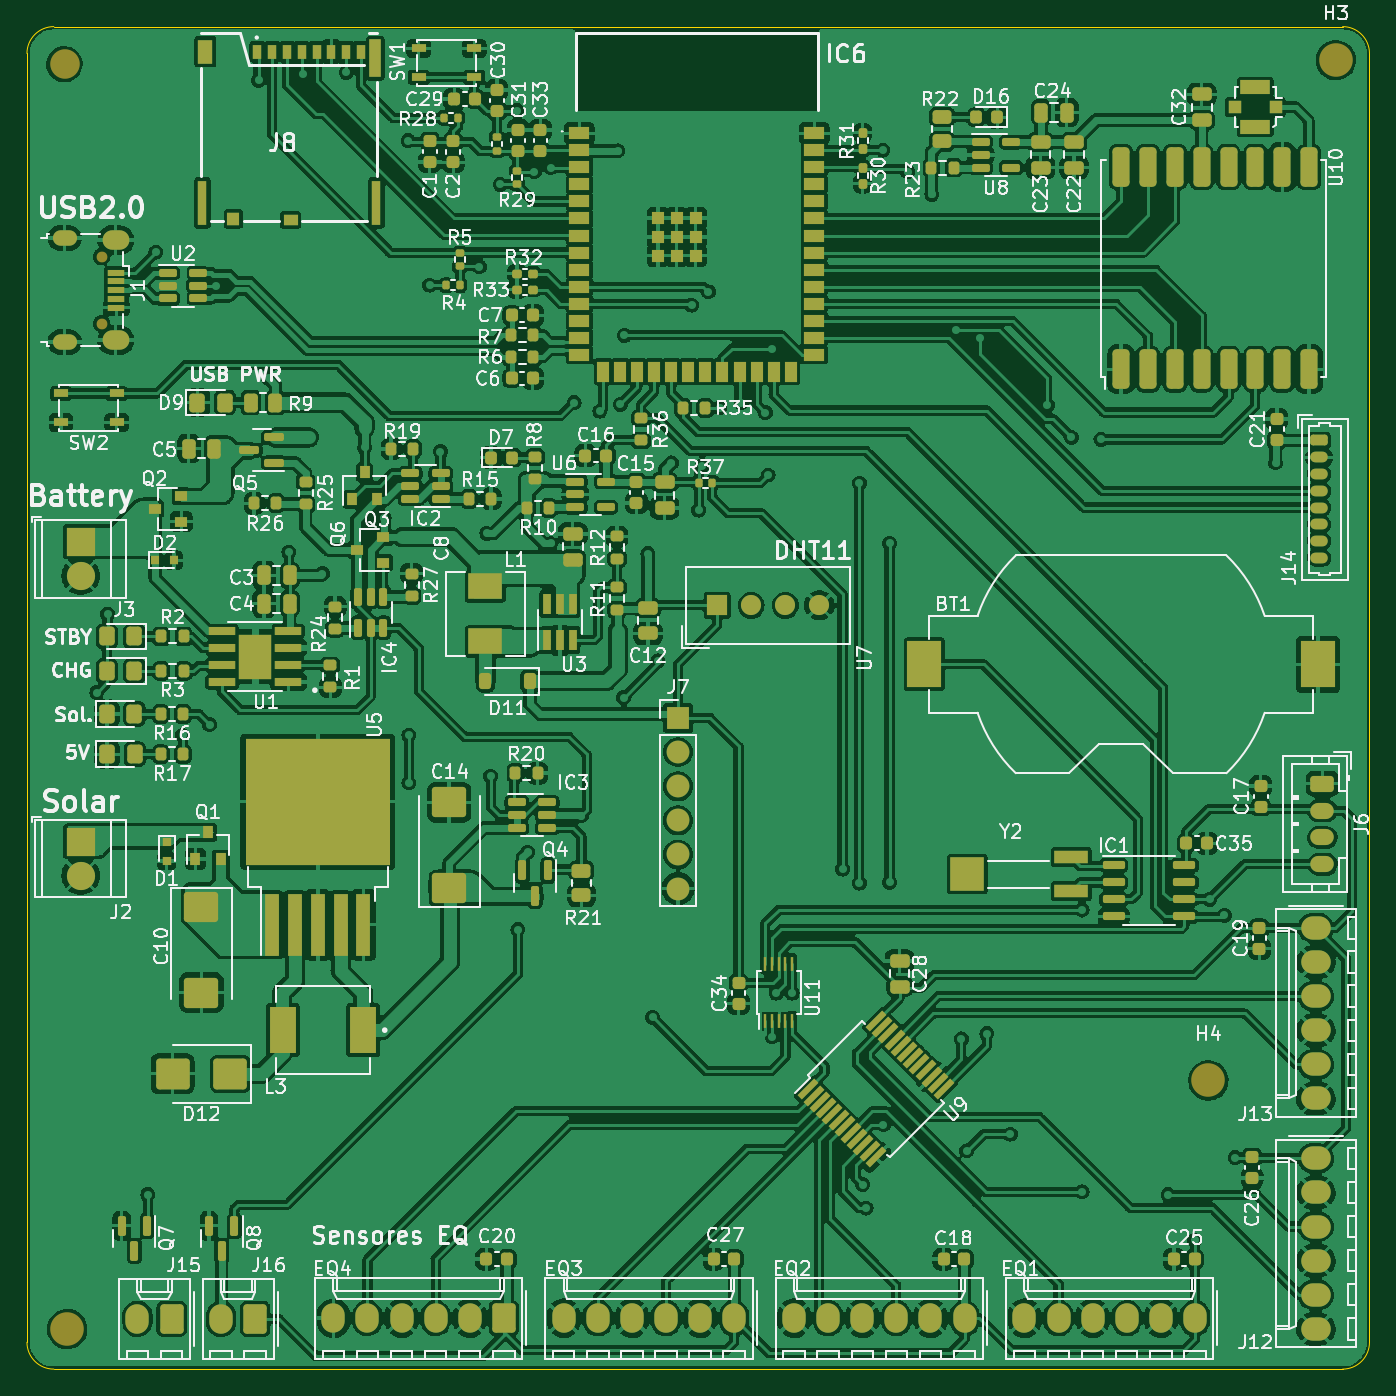
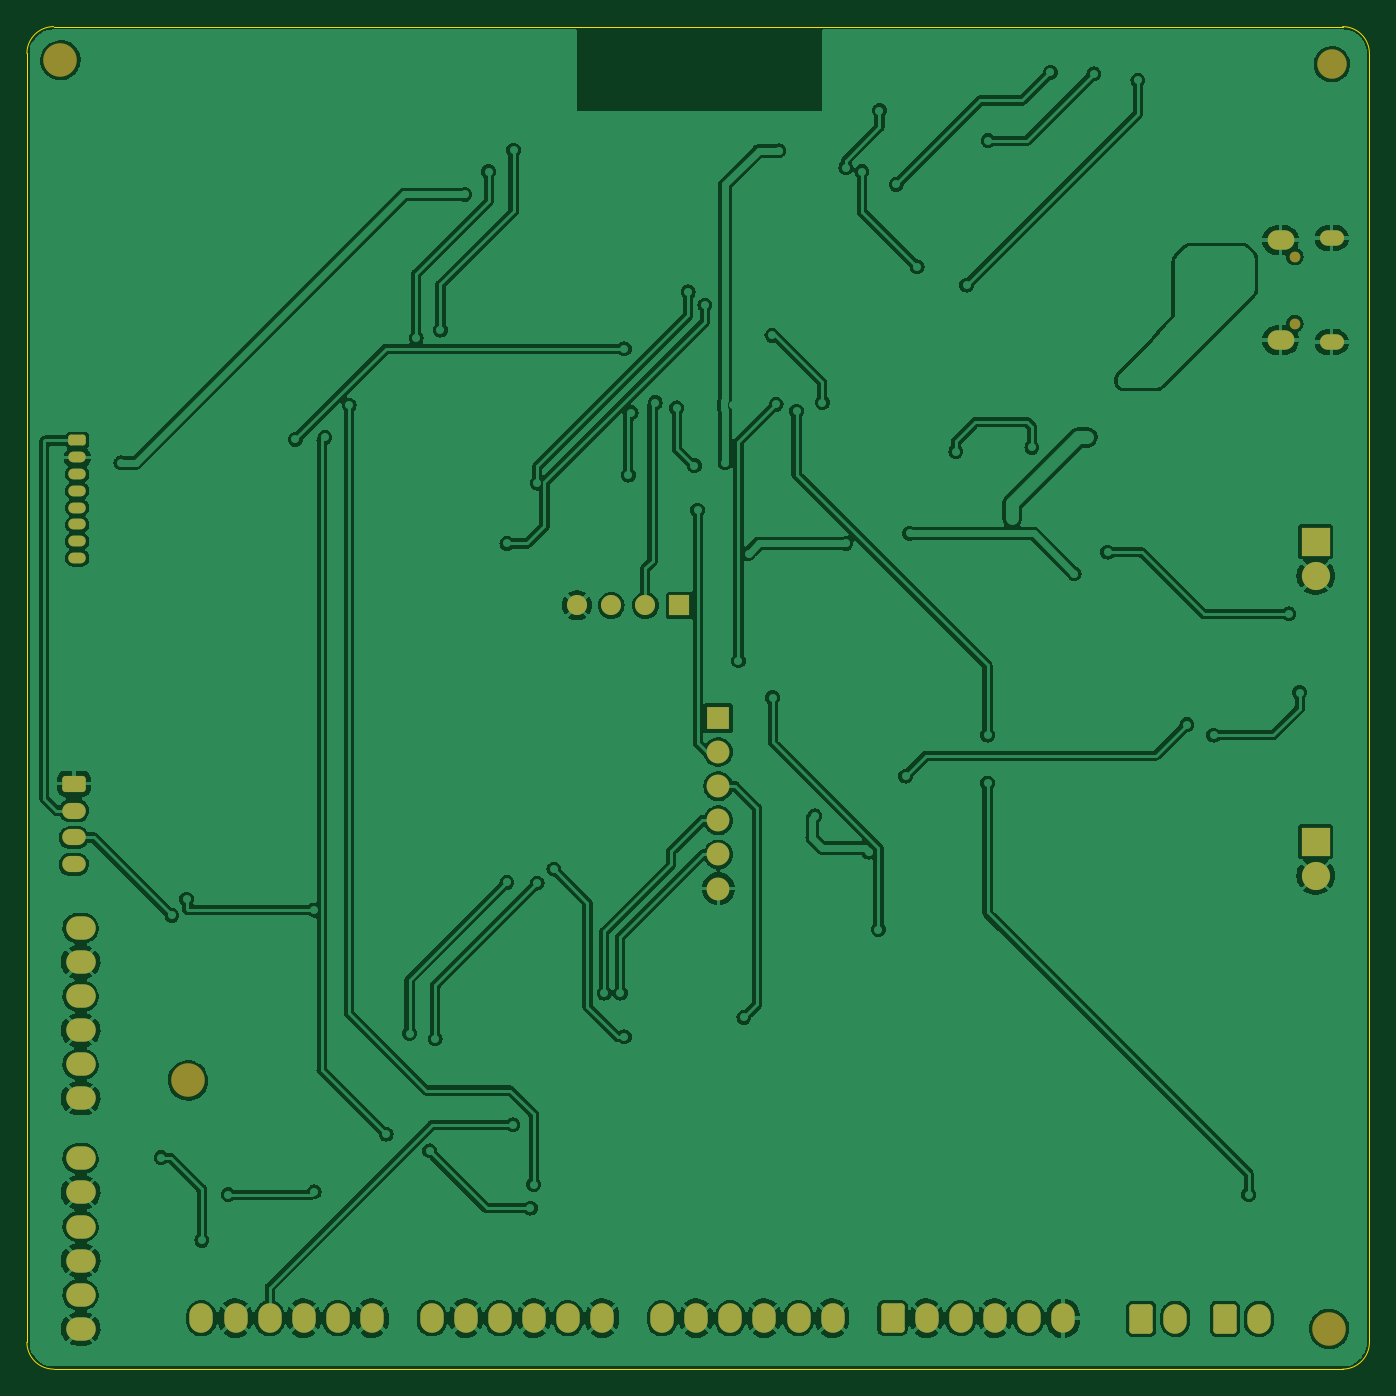
Circuit board: 10 layer files. Board 100.0 x 100.0 mm.
- bottom_copper: envcity_aqm_v2-B_Cu.gbr (239751 bytes)
- bottom_mask: envcity_aqm_v2-B_Mask.gbr (4032 bytes)
- paste: envcity_aqm_v2-B_Paste.gbr (551 bytes)
- bottom_silk: envcity_aqm_v2-B_Silkscreen.gbr (552 bytes)
- outline: envcity_aqm_v2-Edge_Cuts.gbr (1097 bytes)
- top_copper: envcity_aqm_v2-F_Cu.gbr (685724 bytes)
- top_mask: envcity_aqm_v2-F_Mask.gbr (19305 bytes)
- paste: envcity_aqm_v2-F_Paste.gbr (16617 bytes)
- top_silk: envcity_aqm_v2-F_Silkscreen.gbr (242066 bytes)
- inner_copper: envcity_aqm_v2-GND.gbr (168186 bytes)

=== bottom_copper: envcity_aqm_v2-B_Cu.gbr (239751 bytes, source omitted) ===
=== bottom_mask: envcity_aqm_v2-B_Mask.gbr ===
G04 #@! TF.GenerationSoftware,KiCad,Pcbnew,7.0.2-6a45011f42~172~ubuntu22.04.1*
G04 #@! TF.CreationDate,2023-05-26T22:22:49-03:00*
G04 #@! TF.ProjectId,envcity_aqm_v2,656e7663-6974-4795-9f61-716d5f76322e,rev?*
G04 #@! TF.SameCoordinates,Original*
G04 #@! TF.FileFunction,Soldermask,Bot*
G04 #@! TF.FilePolarity,Negative*
%FSLAX46Y46*%
G04 Gerber Fmt 4.6, Leading zero omitted, Abs format (unit mm)*
G04 Created by KiCad (PCBNEW 7.0.2-6a45011f42~172~ubuntu22.04.1) date 2023-05-26 22:22:49*
%MOMM*%
%LPD*%
G01*
G04 APERTURE LIST*
G04 Aperture macros list*
%AMRoundRect*
0 Rectangle with rounded corners*
0 $1 Rounding radius*
0 $2 $3 $4 $5 $6 $7 $8 $9 X,Y pos of 4 corners*
0 Add a 4 corners polygon primitive as box body*
4,1,4,$2,$3,$4,$5,$6,$7,$8,$9,$2,$3,0*
0 Add four circle primitives for the rounded corners*
1,1,$1+$1,$2,$3*
1,1,$1+$1,$4,$5*
1,1,$1+$1,$6,$7*
1,1,$1+$1,$8,$9*
0 Add four rect primitives between the rounded corners*
20,1,$1+$1,$2,$3,$4,$5,0*
20,1,$1+$1,$4,$5,$6,$7,0*
20,1,$1+$1,$6,$7,$8,$9,0*
20,1,$1+$1,$8,$9,$2,$3,0*%
G04 Aperture macros list end*
%ADD10R,2.100000X2.100000*%
%ADD11C,2.100000*%
%ADD12O,1.740000X2.200000*%
%ADD13RoundRect,0.250000X0.620000X0.845000X-0.620000X0.845000X-0.620000X-0.845000X0.620000X-0.845000X0*%
%ADD14O,1.740000X2.190000*%
%ADD15RoundRect,0.250000X0.620000X0.850000X-0.620000X0.850000X-0.620000X-0.850000X0.620000X-0.850000X0*%
%ADD16RoundRect,0.250000X-0.625000X0.350000X-0.625000X-0.350000X0.625000X-0.350000X0.625000X0.350000X0*%
%ADD17O,1.750000X1.200000*%
%ADD18R,1.500000X1.500000*%
%ADD19C,1.500000*%
%ADD20O,2.200000X1.740000*%
%ADD21R,1.700000X1.700000*%
%ADD22O,1.700000X1.700000*%
%ADD23C,2.500000*%
%ADD24RoundRect,0.200000X-0.450000X0.200000X-0.450000X-0.200000X0.450000X-0.200000X0.450000X0.200000X0*%
%ADD25O,1.300000X0.800000*%
%ADD26C,2.200000*%
%ADD27O,0.800000X0.800000*%
%ADD28O,1.800000X1.150000*%
%ADD29O,2.000000X1.450000*%
G04 APERTURE END LIST*
D10*
X115000000Y-98365000D03*
D11*
X115000000Y-100905000D03*
D12*
X180840000Y-156200000D03*
X178300000Y-156200000D03*
X175760000Y-156200000D03*
X173220000Y-156200000D03*
X170680000Y-156200000D03*
X168140000Y-156200000D03*
X163680000Y-156200000D03*
X161140000Y-156200000D03*
X158600000Y-156200000D03*
X156060000Y-156200000D03*
X153520000Y-156200000D03*
X150980000Y-156200000D03*
D13*
X146520000Y-156200000D03*
D14*
X143980000Y-156200000D03*
X141440000Y-156200000D03*
X138900000Y-156200000D03*
X136360000Y-156200000D03*
X133820000Y-156200000D03*
D12*
X119230000Y-156250000D03*
D15*
X121770000Y-156250000D03*
X128000000Y-156250000D03*
D12*
X125460000Y-156250000D03*
X198000000Y-156200000D03*
X195460000Y-156200000D03*
X192920000Y-156200000D03*
X190380000Y-156200000D03*
X187840000Y-156200000D03*
X185300000Y-156200000D03*
D16*
X207500000Y-116400000D03*
D17*
X207500000Y-118400000D03*
X207500000Y-120400000D03*
X207500000Y-122400000D03*
D10*
X115000000Y-120700000D03*
D11*
X115000000Y-123240000D03*
D18*
X162400000Y-103100000D03*
D19*
X164940000Y-103100000D03*
X167480000Y-103100000D03*
X170020000Y-103100000D03*
D20*
X207000000Y-144300000D03*
X207000000Y-146840000D03*
X207000000Y-149380000D03*
X207000000Y-151920000D03*
X207000000Y-154460000D03*
X207000000Y-157000000D03*
D21*
X159500000Y-111500000D03*
D22*
X159500000Y-114040000D03*
X159500000Y-116580000D03*
X159500000Y-119120000D03*
X159500000Y-121660000D03*
X159500000Y-124200000D03*
D23*
X114000000Y-157000000D03*
D20*
X207000000Y-127140000D03*
X207000000Y-129680000D03*
X207000000Y-132220000D03*
X207000000Y-134760000D03*
X207000000Y-137300000D03*
X207000000Y-139840000D03*
D24*
X207250000Y-90825000D03*
D25*
X207250000Y-92075000D03*
X207250000Y-93325000D03*
X207250000Y-94575000D03*
X207250000Y-95825000D03*
X207250000Y-97075000D03*
X207250000Y-98325000D03*
X207250000Y-99575000D03*
D26*
X113800000Y-62800000D03*
D23*
X199000000Y-138500000D03*
D27*
X116562500Y-77125000D03*
X116562500Y-82125000D03*
D28*
X113812500Y-75750000D03*
D29*
X117612500Y-75900000D03*
X117612500Y-83350000D03*
D28*
X113812500Y-83500000D03*
D23*
X208500000Y-62500000D03*
M02*

=== paste: envcity_aqm_v2-B_Paste.gbr ===
G04 #@! TF.GenerationSoftware,KiCad,Pcbnew,7.0.2-6a45011f42~172~ubuntu22.04.1*
G04 #@! TF.CreationDate,2023-05-26T22:22:49-03:00*
G04 #@! TF.ProjectId,envcity_aqm_v2,656e7663-6974-4795-9f61-716d5f76322e,rev?*
G04 #@! TF.SameCoordinates,Original*
G04 #@! TF.FileFunction,Paste,Bot*
G04 #@! TF.FilePolarity,Positive*
%FSLAX46Y46*%
G04 Gerber Fmt 4.6, Leading zero omitted, Abs format (unit mm)*
G04 Created by KiCad (PCBNEW 7.0.2-6a45011f42~172~ubuntu22.04.1) date 2023-05-26 22:22:49*
%MOMM*%
%LPD*%
G01*
G04 APERTURE LIST*
G04 APERTURE END LIST*
M02*

=== bottom_silk: envcity_aqm_v2-B_Silkscreen.gbr ===
G04 #@! TF.GenerationSoftware,KiCad,Pcbnew,7.0.2-6a45011f42~172~ubuntu22.04.1*
G04 #@! TF.CreationDate,2023-05-26T22:22:49-03:00*
G04 #@! TF.ProjectId,envcity_aqm_v2,656e7663-6974-4795-9f61-716d5f76322e,rev?*
G04 #@! TF.SameCoordinates,Original*
G04 #@! TF.FileFunction,Legend,Bot*
G04 #@! TF.FilePolarity,Positive*
%FSLAX46Y46*%
G04 Gerber Fmt 4.6, Leading zero omitted, Abs format (unit mm)*
G04 Created by KiCad (PCBNEW 7.0.2-6a45011f42~172~ubuntu22.04.1) date 2023-05-26 22:22:49*
%MOMM*%
%LPD*%
G01*
G04 APERTURE LIST*
G04 APERTURE END LIST*
M02*

=== outline: envcity_aqm_v2-Edge_Cuts.gbr ===
G04 #@! TF.GenerationSoftware,KiCad,Pcbnew,7.0.2-6a45011f42~172~ubuntu22.04.1*
G04 #@! TF.CreationDate,2023-05-26T22:22:49-03:00*
G04 #@! TF.ProjectId,envcity_aqm_v2,656e7663-6974-4795-9f61-716d5f76322e,rev?*
G04 #@! TF.SameCoordinates,Original*
G04 #@! TF.FileFunction,Profile,NP*
%FSLAX46Y46*%
G04 Gerber Fmt 4.6, Leading zero omitted, Abs format (unit mm)*
G04 Created by KiCad (PCBNEW 7.0.2-6a45011f42~172~ubuntu22.04.1) date 2023-05-26 22:22:49*
%MOMM*%
%LPD*%
G01*
G04 APERTURE LIST*
G04 #@! TA.AperFunction,Profile*
%ADD10C,0.050000*%
G04 #@! TD*
G04 APERTURE END LIST*
D10*
X211000000Y-62000000D02*
G75*
G03*
X209000000Y-60000000I-2000000J0D01*
G01*
X111000000Y-62000000D02*
X111000000Y-158000000D01*
X209000000Y-60000000D02*
X113000000Y-60000000D01*
X111000000Y-158000000D02*
G75*
G03*
X113000000Y-160000000I2000000J0D01*
G01*
X113000000Y-60000000D02*
G75*
G03*
X111000000Y-62000000I0J-2000000D01*
G01*
X209000000Y-160000000D02*
G75*
G03*
X211000000Y-158000000I0J2000000D01*
G01*
X113000000Y-160000000D02*
X209000000Y-160000000D01*
X211000000Y-158000000D02*
X211000000Y-62000000D01*
M02*

=== top_copper: envcity_aqm_v2-F_Cu.gbr (685724 bytes, source omitted) ===
=== top_mask: envcity_aqm_v2-F_Mask.gbr (19305 bytes, source omitted) ===
=== paste: envcity_aqm_v2-F_Paste.gbr (16617 bytes, source omitted) ===
=== top_silk: envcity_aqm_v2-F_Silkscreen.gbr (242066 bytes, source omitted) ===
=== inner_copper: envcity_aqm_v2-GND.gbr (168186 bytes, source omitted) ===
